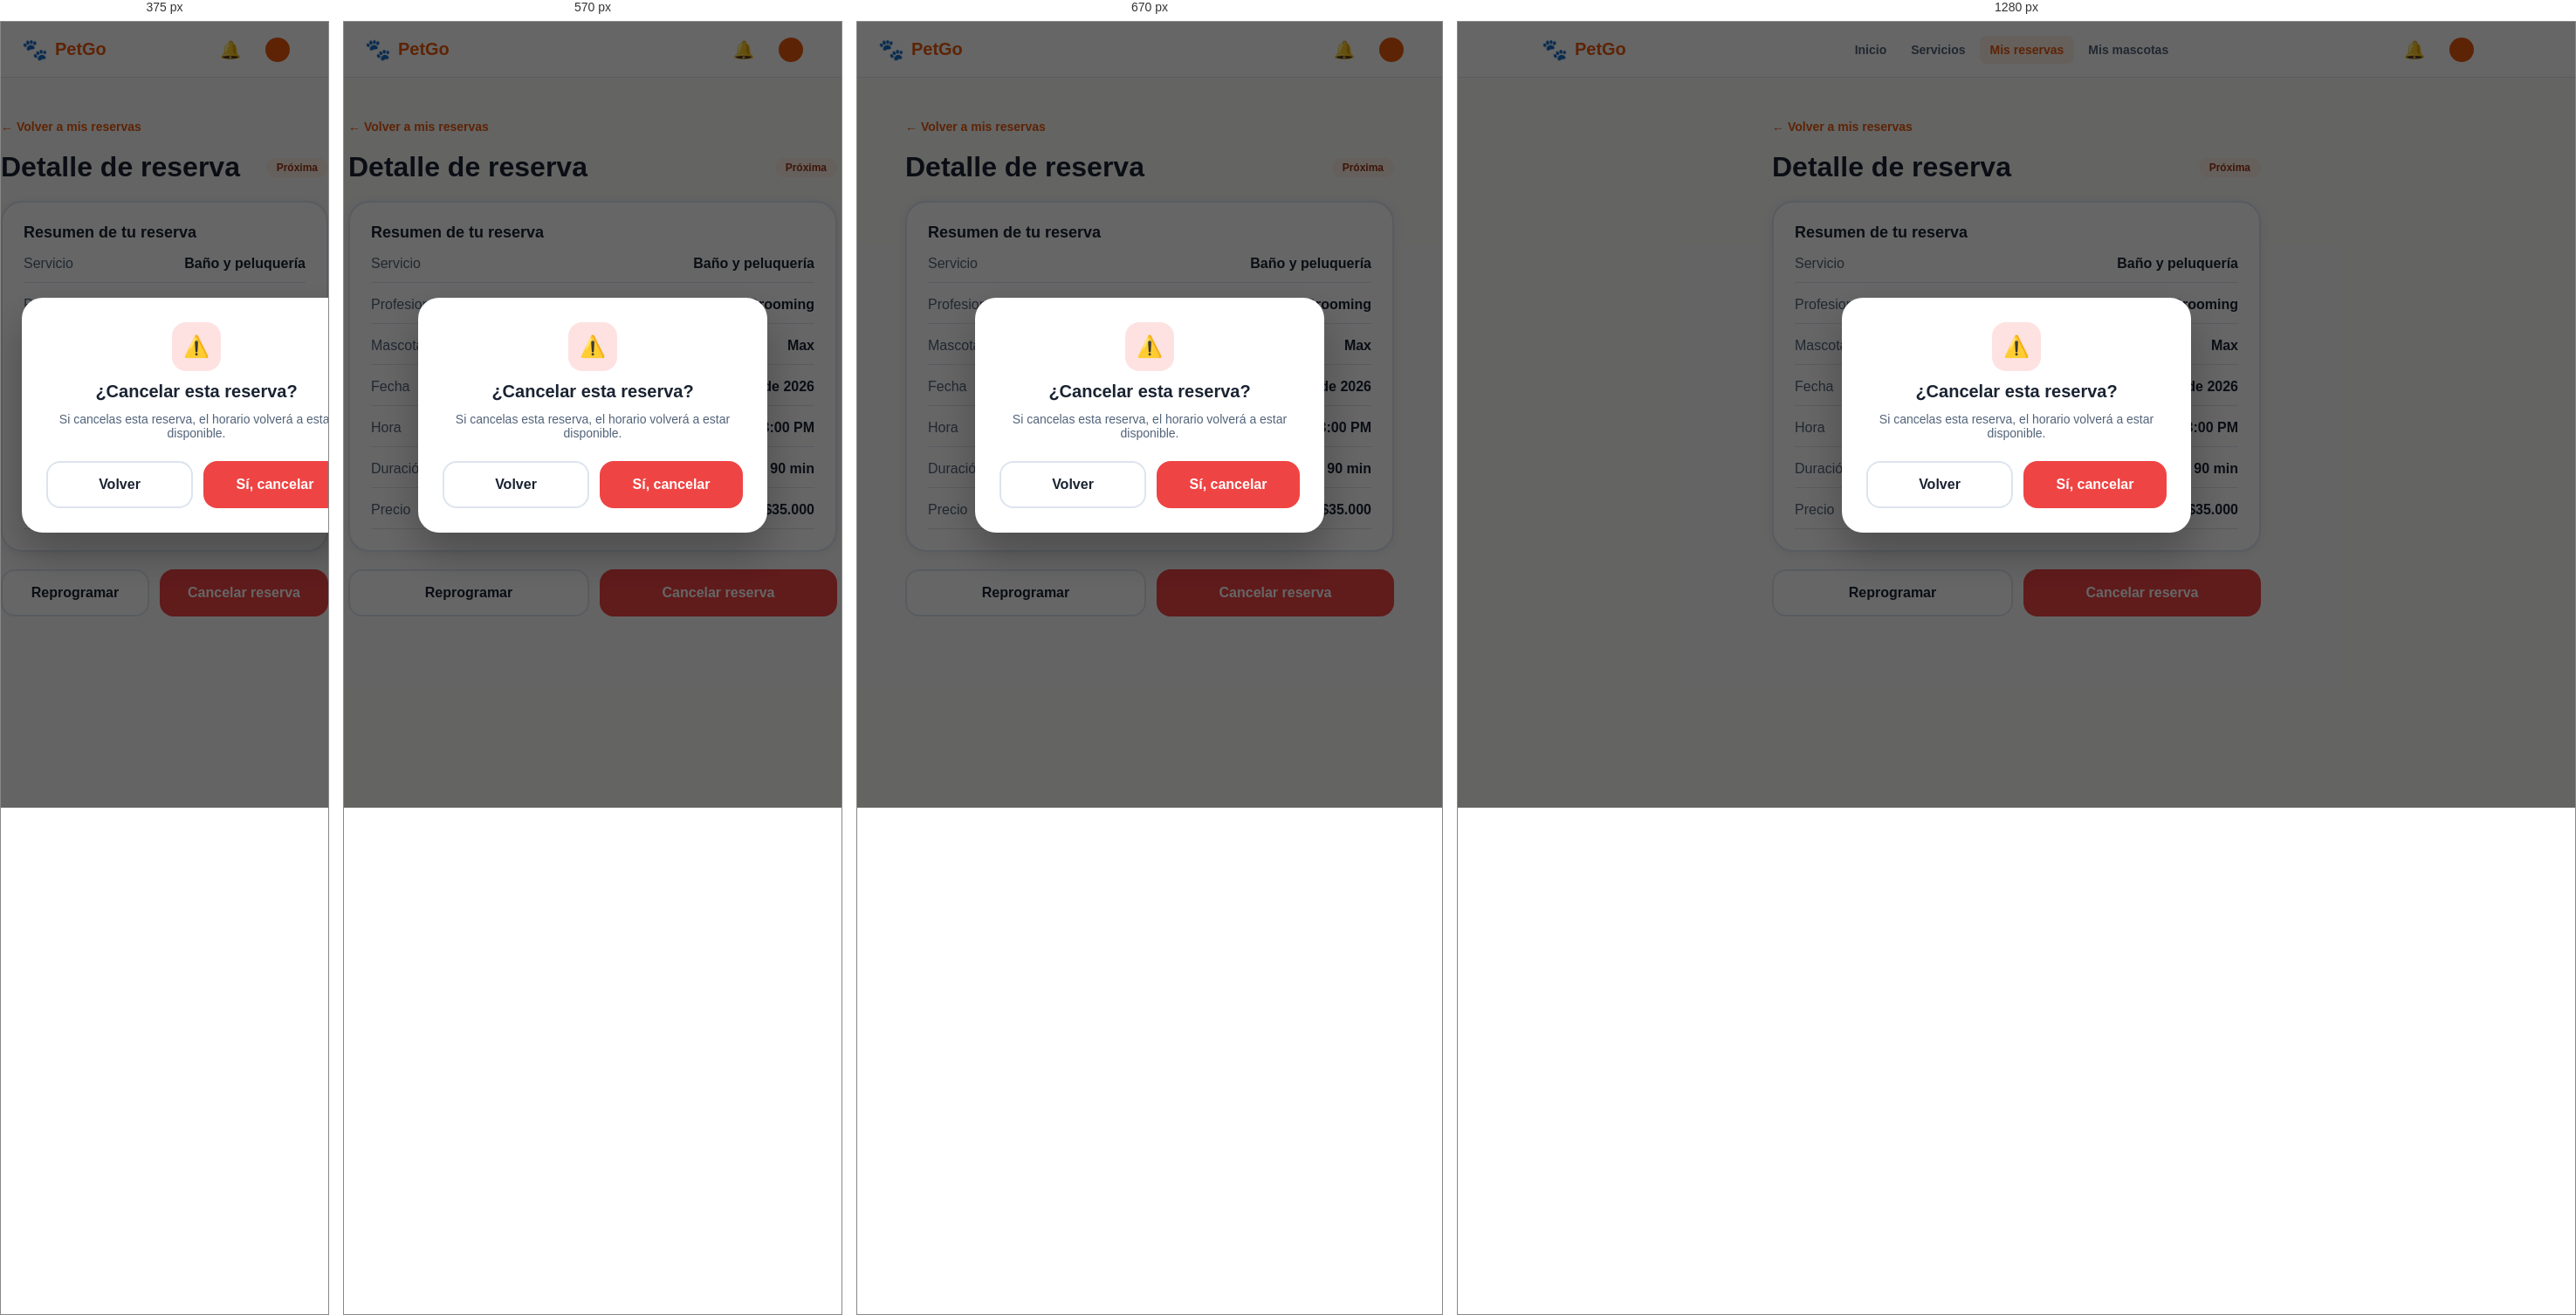
Rendered at 375 px, 570 px, 670 px and 1280 px, left to right.

<!-- file: modal-cancelar-reserva.html -->
<!doctype html>
<html lang="es">
<head>
<meta charset="utf-8">
<meta name="viewport" content="width=device-width, initial-scale=1">
<title>Cancelar reserva · PetGo</title>
<link rel="preconnect" href="https://fonts.googleapis.com">
<link rel="preconnect" href="https://fonts.gstatic.com" crossorigin>
<link href="https://fonts.googleapis.com/css2?family=DM+Serif+Display:ital@0;1&family=Inter:wght@400;700&family=Nunito:wght@400;600;700;800&display=swap" rel="stylesheet">
<link rel="stylesheet" href="css/styles.css">
<script>document.documentElement.classList.add("booting");setTimeout(function(){document.documentElement.classList.remove("booting")},5000)</script>
<link rel="icon" type="image/svg+xml" href="assets/favicon.svg"><link rel="icon" type="image/png" sizes="32x32" href="assets/favicon-32.png"><link rel="apple-touch-icon" href="assets/apple-touch-icon.png"><meta name="theme-color" content="#ea580c">
<link rel="stylesheet" href="css/petgo-utilities.css">
</head>
<body>
<header class="navbar"><div class="navbar-in">
  <a class="logo" href="dashboard.html"><span class="paw">🐾</span><span class="name">PetGo</span></a>
  <nav class="nav-links" aria-label="Principal"><a class="nav-link" href="dashboard.html">Inicio</a><a class="nav-link" href="servicios.html">Servicios</a><a class="nav-link active" href="mis-reservas.html">Mis reservas</a><a class="nav-link" href="mis-mascotas.html">Mis mascotas</a></nav>
  <div class="nav-actions">
    <a class="bell" href="notificaciones.html" aria-label="Notificaciones">🔔</a>
    <a class="profile-pill" href="perfil.html"><span class="avatar js-initial"></span><span class="js-name"></span></a>
  </div>
</div></header>
<main>

<div class="col w560 gap20">
  <a class="back" href="mis-reservas.html">← Volver a mis reservas</a>
  <div class="head-row"><h1 class="h1">Detalle de reserva</h1><span class="badge next" id="res-badge">Próxima</span></div>
  <div class="summary"><div class="tt">Resumen de tu reserva</div><div class="row"><span>Servicio</span><span data-res="servicio">Baño y peluquería</span></div><div class="row"><span>Profesional</span><span data-res="profesional">PetGo Grooming</span></div><div class="row"><span>Mascota</span><span data-res="mascota">Max</span></div><div class="row"><span>Fecha</span><span data-res="fecha">28 de octubre de 2026</span></div><div class="row"><span>Hora</span><span data-res="hora">3:00 PM</span></div><div class="row"><span>Duración</span><span data-res="duracion">90 min</span></div><div class="row"><span>Precio</span><span data-res="precio">$35.000</span></div></div>
  <div class="btn-row" id="res-actions"><a class="btn sec grow" id="btn-reprog" href="reserva-fecha-y-hora.html">Reprogramar</a><a class="btn danger grow" id="btn-cancel" href="modal-cancelar-reserva.html">Cancelar reserva</a></div>
</div>
</main>
<div class="overlay" data-modal role="dialog" aria-modal="true" aria-labelledby="m-t">
  <div class="modal">
    <div class="icon-box err">⚠️</div>
    <div class="tt" id="m-t">¿Cancelar esta reserva?</div>
    <p class="tx">Si cancelas esta reserva, el horario volverá a estar disponible.</p>
    <div class="btns"><a class="btn sec" id="m-back" href="detalle-de-reserva.html">Volver</a><a class="btn danger" id="do-cancel" href="estado-reserva-cancelada.html">Sí, cancelar</a></div>
  </div>
</div>
<script src="https://cdn.jsdelivr.net/npm/@supabase/supabase-js@2"></script>
<script src="js/supabase-config.js"></script>
<script src="js/app.js"></script>
<script src="js/petgo-utilities.js"></script>
</body>
</html>


/* @media block from styles.css */
@media (max-width: 900px) {
  .nav-links { display: none; }
  .hero-in, .svc-cards, .svc-pick, .auth, .detail, .pets-cols, .results, .dash-svc, .quick { grid-template-columns: 1fr; }
  .how { grid-template-columns: 1fr 1fr; }
  .display { font-size: 42px; line-height: 52px; }
  .auth-art { display: none; }
  .auth-form { padding: 32px 24px; }
  .book { position: static; }
  .reviews, .stats, .next-card .data, .res-card .dat { flex-direction: column; }
  .hero-photo { height: 300px; }
}

/* @media block from styles.css */
@media (max-width:800px) { .offer-top { flex-wrap:wrap; } .offer-top .badge { margin-left:92px; } .provider-stat-grid { grid-template-columns:repeat(2,minmax(0,1fr)); } .provider-item { align-items:flex-start;flex-direction:column; } .provider-mode .navbar { height:auto; } .provider-mode .navbar-in { width:calc(100% - 32px);flex-wrap:wrap;padding:12px 0; } .provider-mode .nav-links { overflow:auto;width:100%;order:3; } }

/* @media block from styles.css */
@media (max-width:520px) { .provider-form-grid { grid-template-columns:1fr; } .offer-card { padding:16px; }.offer-avatar { width:60px;height:60px; }.offer-top .badge { margin-left:76px; }.pet-line { padding:12px;gap:9px; }.pet-line .btn { padding:10px; }.pet-actions .btn { flex:1; }.provider-stat-grid .card { padding:16px; }.offer-filters label { flex:1;min-width:130px; } }

/* @media block from styles.css */
@media(max-width:620px){.preview-grid{grid-template-columns:1fr;}}

/* @media block from styles.css */
@media (max-width:850px) {
 .registration-layout { display:block;min-height:100dvh;height:100dvh;overflow:hidden; }
 .registration-art { display:none; }
 .registration-form { min-height:100%;height:100%;padding:clamp(14px,3vh,28px) 18px; }
 .registration-col { width:min(520px,100%);gap:clamp(10px,2vh,18px); }
 .registration-mobile-logo { display:flex;align-self:flex-start; }
}

/* @media block from styles.css */
@media (max-width:480px) {
 .registration-fields { grid-template-columns:1fr;gap:9px; }
 .registration-fields .field input { min-height:40px;padding:9px 11px; }
 .registration-step { gap:12px; }
 .registration-choice { padding:11px; }
 .registration-choice-icon { flex-basis:37px;height:37px;font-size:22px; }
 .registration-choice strong { font-size:14px; }
 .registration-kind { padding:8px; }
 .registration-col { gap:12px; }
}

/* @media block from styles.css */
@media(max-width:900px){
 .provider-mode .provider-dashboard{margin-left:0;width:100%;padding:84px 20px 36px;}.provider-sidebar{transform:translateX(-102%);transition:transform .2s ease;box-shadow:4px 0 24px rgba(0,0,0,.12);}.provider-sidebar.open{transform:translateX(0)}
 .provider-mobile-menu{position:fixed;top:0;left:0;right:0;z-index:80;background:#fff;border:0;border-bottom:1px solid #dae8e8;display:flex;align-items:center;gap:15px;text-align:left;padding:18px 20px;color:#0D7377;font-size:18px;font-weight:900;cursor:pointer;}
 .provider-sidebar-backdrop:not([hidden]){display:block;position:fixed;inset:0;background:rgba(8,30,39,.38);z-index:85;}
}

/* @media block from styles.css */
@media(max-width:520px){.provider-mode .provider-dashboard{padding:80px 14px 30px;}.provider-profile-details{grid-template-columns:1fr;}.provider-profile-details .wide{grid-column:auto;}.provider-view .head-row{gap:12px;flex-wrap:wrap;}.provider-view .head-row .btn{max-width:100%;}}

/* @media block from petgo-utilities.css */
@media(max-width:720px){.petgo-cookie-banner{left:10px;right:10px;bottom:10px;display:block;padding:17px;border-radius:16px;max-height:65vh;overflow:auto}.petgo-cookie-copy h2{font-size:17px}.petgo-cookie-copy p{font-size:13px}.petgo-cookie-actions{margin-top:14px;display:grid;grid-template-columns:1fr}.petgo-cookie-btn{width:100%;}.petgo-access-launcher{right:12px;bottom:12px;padding:11px 13px}.petgo-access-launcher-label{font-size:13px}.petgo-access-panel{right:12px;bottom:76px;width:min(340px,calc(100vw - 24px));}}